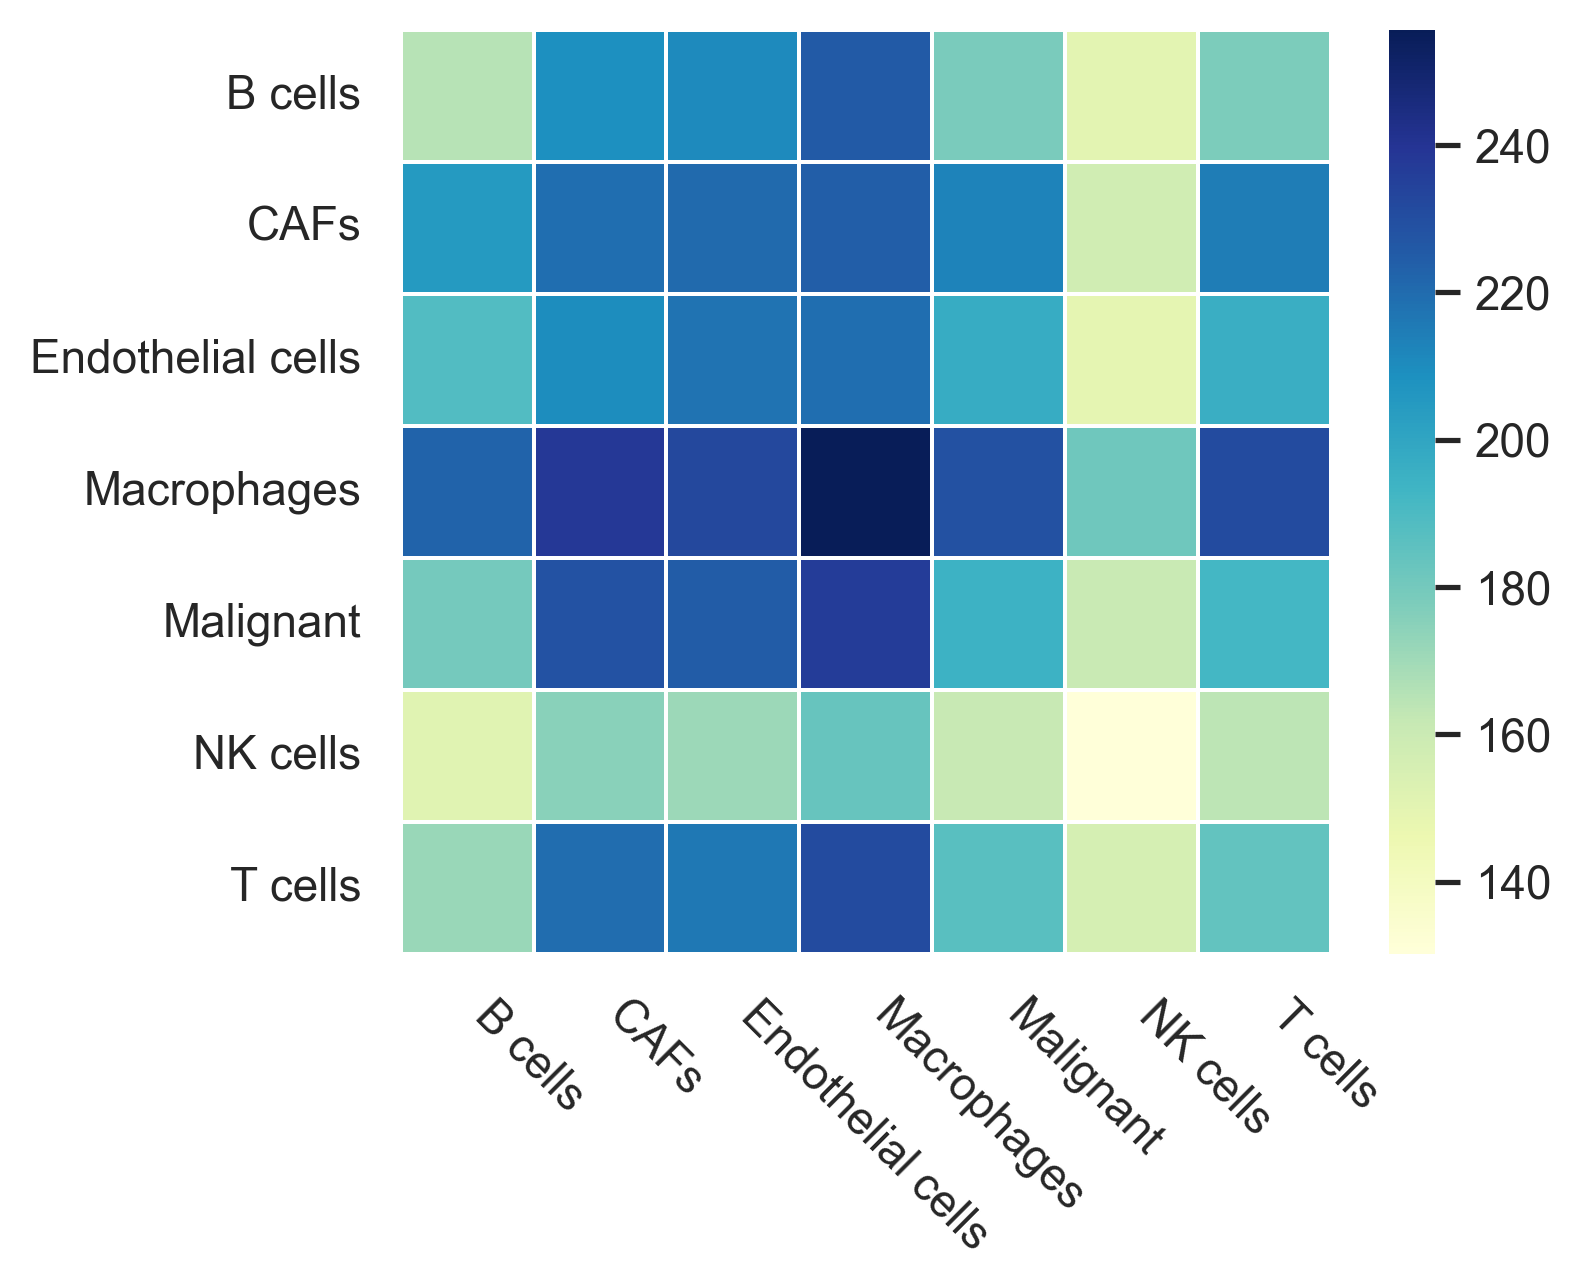

Values plotted in this chart, from the file beside it:
194.401, 186.95, 178.297, 229.145, 197.137, 212.515, 161.142
192, 184.2, 178, 231.3, 196, 214.9, 164
179.9, 171.4, 165.2, 222.5, 188.5, 204.8, 151.5
236.5, 231.6, 225.7, 255.6, 218.9, 224.1, 183.4
225, 216.2, 210.8, 232.6, 217.9, 220.8, 170.9
228.5, 219.8, 209.1, 238.2, 209.8, 219, 174.8
161, 156.1, 149.9, 181.2, 149.5, 157.9, 130.2
